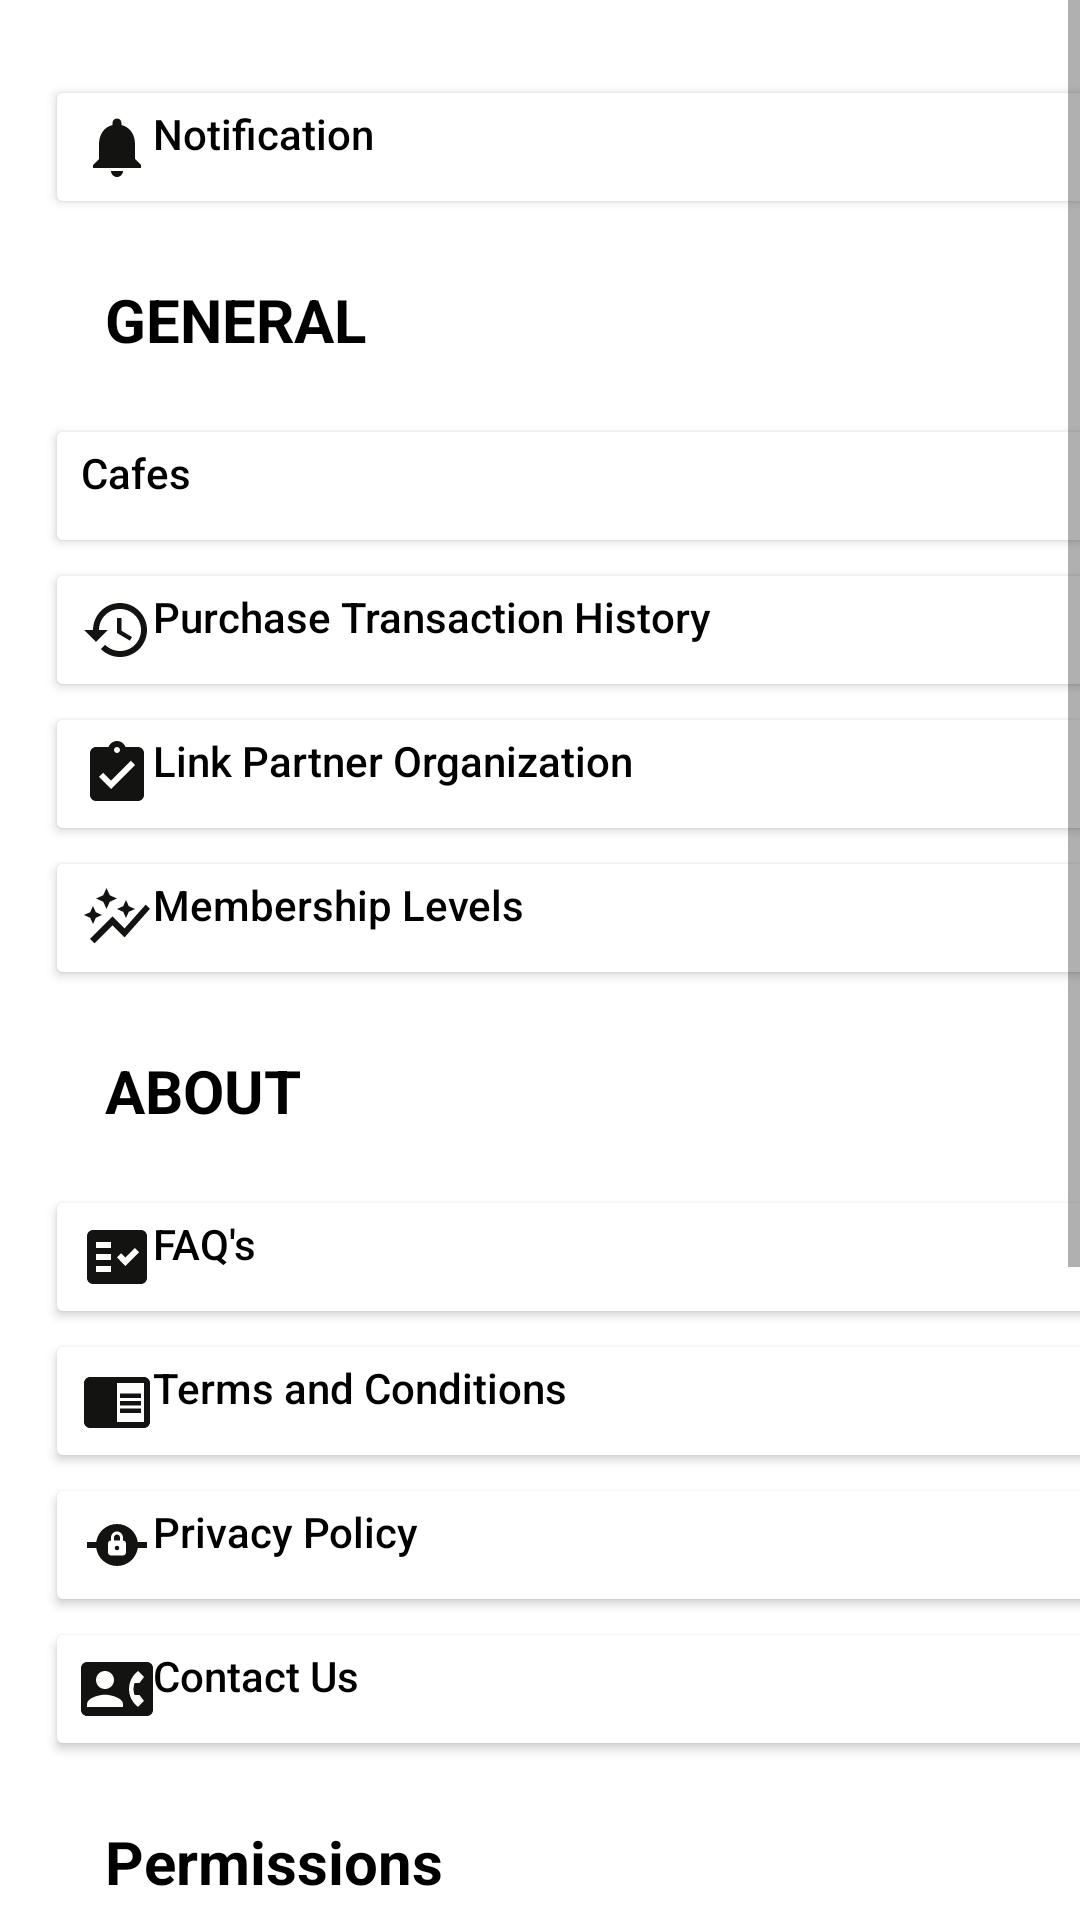

Android layout source for this screen:
<!-- AndroidManifest.xml: application theme AppTheme -->
<!-- res/layout/activity_setting.xml -->
<?xml version="1.0" encoding="utf-8"?>
<RelativeLayout xmlns:android="http://schemas.android.com/apk/res/android"
    xmlns:app="http://schemas.android.com/apk/res-auto"
    xmlns:tools="http://schemas.android.com/tools"
    android:layout_width="match_parent"
    android:layout_height="match_parent"
    android:background="@color/white"
    tools:context=".Setting">


    <ScrollView
        android:layout_width="match_parent"
        android:layout_height="wrap_content">

        <LinearLayout
            android:layout_width="match_parent"
            android:layout_height="wrap_content"
            android:orientation="vertical">

            <RelativeLayout
                android:layout_width="410dp"
                android:layout_height="match_parent"
                android:layout_marginTop="10dp"
                android:layout_marginEnd="30dp"
                android:layout_marginBottom="30dp"
                android:background="#63FFFFFF"
                android:padding="15dp">

                <Button
                    android:id="@+id/notifications"
                    android:layout_width="1380dp"
                    android:layout_height="wrap_content"
                    android:backgroundTint="@color/white"
                    android:drawableLeft="@drawable/ic_baseline_notifications_24"
                    android:drawableRight="@drawable/ic_baseline_arrow_forward_ios_24"
                    android:gravity="left"
                    android:text="Notification"
                    android:textAllCaps="false"
                    android:textColor="@color/black" />


                <TextView
                    android:id="@+id/button_general"
                    android:layout_width="match_parent"
                    android:layout_height="65dp"
                    android:layout_below="@+id/notifications"
                    android:layout_alignParentLeft="true"
                    android:backgroundTint="@color/white"
                    android:gravity="left"
                    android:labelFor="@+id/button_general"
                    android:padding="20dp"
                    android:text="GENERAL"
                    android:textColor="@color/black"
                    android:textSize="20sp"
                    android:textStyle="bold" />

                <Button
                    android:id="@+id/button_cafes"
                    android:layout_width="match_parent"
                    android:layout_height="wrap_content"
                    android:layout_below="@+id/button_general"
                    android:backgroundTint="@color/white"
                    android:drawableLeft="@drawable/ic_baseline_local_cafe_24"
                    android:drawableRight="@drawable/ic_baseline_arrow_forward_ios_24"
                    android:gravity="left"
                    android:text="Cafes"
                    android:textAllCaps="false"
                    android:textColor="@color/black" />

                <Button
                    android:id="@+id/button_history"
                    android:layout_width="match_parent"
                    android:layout_height="wrap_content"
                    android:layout_below="@+id/button_cafes"
                    android:backgroundTint="@color/white"
                    android:drawableLeft="@drawable/ic_baseline_history_24"
                    android:drawableRight="@drawable/ic_baseline_arrow_forward_ios_24"
                    android:gravity="left"
                    android:text="Purchase Transaction History"
                    android:textAllCaps="false"
                    android:textColor="@color/black" />

                <Button
                    android:id="@+id/button_organization"
                    android:layout_width="match_parent"
                    android:layout_height="wrap_content"
                    android:layout_below="@+id/button_history"
                    android:backgroundTint="@color/white"
                    android:drawableLeft="@drawable/ic_baseline_assignment_turned_in_24"
                    android:drawableRight="@drawable/ic_baseline_arrow_forward_ios_24"
                    android:gravity="left"
                    android:text="Link Partner Organization"
                    android:textAllCaps="false"
                    android:textColor="@color/black" />

                <Button
                    android:id="@+id/button_membership"
                    android:layout_width="match_parent"
                    android:layout_height="wrap_content"
                    android:layout_below="@+id/button_organization"
                    android:backgroundTint="@color/white"
                    android:drawableLeft="@drawable/ic_baseline_auto_graph_24"
                    android:drawableRight="@drawable/ic_baseline_arrow_forward_ios_24"
                    android:gravity="left"
                    android:text="Membership Levels"
                    android:textAllCaps="false"
                    android:textColor="@color/black" />

                <TextView
                    android:id="@+id/button_about"
                    android:layout_width="match_parent"
                    android:layout_height="65dp"
                    android:layout_below="@+id/button_membership"
                    android:layout_alignParentLeft="true"
                    android:backgroundTint="@color/white"
                    android:padding="20dp"
                    android:text="ABOUT"
                    android:textColor="@color/black"
                    android:textSize="20sp"
                    android:textStyle="bold" />


                <Button
                    android:id="@+id/button_faqs"
                    android:layout_width="match_parent"
                    android:layout_height="wrap_content"
                    android:layout_below="@+id/button_about"
                    android:backgroundTint="@color/white"
                    android:drawableLeft="@drawable/ic_baseline_fact_check_24"
                    android:drawableRight="@drawable/ic_baseline_arrow_forward_ios_24"
                    android:gravity="left"
                    android:text="FAQ's"
                    android:textAllCaps="false"
                    android:textColor="@color/black" />

                <Button
                    android:id="@+id/button_conditions"
                    android:layout_width="match_parent"
                    android:layout_height="wrap_content"
                    android:layout_below="@+id/button_faqs"
                    android:backgroundTint="@color/white"
                    android:drawableLeft="@drawable/ic_baseline_chrome_reader_mode_24"
                    android:drawableRight="@drawable/ic_baseline_arrow_forward_ios_24"
                    android:gravity="left"
                    android:text="Terms and Conditions"
                    android:textAllCaps="false"
                    android:textColor="@color/black" />

                <Button
                    android:id="@+id/button_policy"
                    android:layout_width="match_parent"
                    android:layout_height="wrap_content"
                    android:layout_below="@+id/button_conditions"
                    android:backgroundTint="@color/white"
                    android:drawableLeft="@drawable/ic_baseline_private_connectivity_24"
                    android:drawableRight="@drawable/ic_baseline_arrow_forward_ios_24"
                    android:gravity="left"
                    android:text="Privacy Policy"
                    android:textAllCaps="false"
                    android:textColor="@color/black" />

                <Button
                    android:id="@+id/button_contact"
                    android:layout_width="match_parent"
                    android:layout_height="wrap_content"
                    android:layout_below="@+id/button_policy"
                    android:backgroundTint="@color/white"
                    android:drawableLeft="@drawable/ic_baseline_contact_phone_24"
                    android:drawableRight="@drawable/ic_baseline_arrow_forward_ios_24"
                    android:gravity="left"
                    android:text="Contact Us"
                    android:textAllCaps="false"
                    android:textColor="@color/black" />

                <TextView
                    android:id="@+id/button_permission"
                    android:layout_width="match_parent"
                    android:layout_height="65dp"
                    android:layout_below="@+id/button_contact"
                    android:layout_alignParentLeft="true"
                    android:backgroundTint="@color/white"
                    android:padding="20dp"
                    android:text="Permissions"
                    android:textColor="@color/black"
                    android:textSize="20sp"
                    android:textStyle="bold" />

                <Switch
                    android:id="@+id/switch1"
                    android:layout_width="match_parent"
                    android:layout_height="40dp"
                    android:layout_below="@+id/button_permission"
                    android:text="Notifications"
                    android:textSize="19dp" />

                <Switch
                    android:id="@+id/switch2"
                    android:layout_width="match_parent"
                    android:layout_height="40dp"
                    android:layout_below="@+id/switch1"
                    android:text="Location"
                    android:textSize="19dp" />

                <TextView
                    android:id="@+id/button_account"
                    android:layout_width="match_parent"
                    android:layout_height="65dp"
                    android:layout_below="@+id/switch2"
                    android:layout_alignParentLeft="true"
                    android:backgroundTint="@color/white"
                    android:padding="20dp"
                    android:text="ACCOUNT"
                    android:textColor="@color/black"
                    android:textSize="20sp"
                    android:textStyle="bold" />

                <Button
                    android:id="@+id/button_logout"
                    android:layout_width="match_parent"
                    android:layout_height="wrap_content"
                    android:layout_below="@+id/button_account"
                    android:backgroundTint="@color/white"
                    android:drawableLeft="@drawable/ic_baseline_logout_24"
                    android:gravity="left"
                    android:text="Logout"
                    android:textAllCaps="false"
                    android:textColor="@color/black" />

                <TextView
                    android:id="@+id/button_v151"
                    android:layout_width="match_parent"
                    android:layout_height="80dp"
                    android:layout_below="@+id/button_logout"
                    android:backgroundTint="@color/white"
                    android:padding="30dp"
                    android:text="v151"
                    android:textAllCaps="false"
                    android:textColor="@color/black" />


            </RelativeLayout>
        </LinearLayout>
    </ScrollView>

</RelativeLayout>
<!-- resources referenced by this layout -->
<resources>
  <color name="black">#FF000000</color>
  <color name="white">#FFFFFF</color>
  <!-- drawable ic_baseline_chrome_reader_mode_24 (drawable) -->
  <vector android:autoMirrored="true" android:height="24dp"
      android:tint="#131312" android:viewportHeight="24"
      android:viewportWidth="24" android:width="24dp" xmlns:android="http://schemas.android.com/apk/res/android">
      <path android:fillColor="@android:color/white" android:pathData="M13,12h7v1.5h-7zM13,9.5h7L20,11h-7zM13,14.5h7L20,16h-7zM21,4L3,4c-1.1,0 -2,0.9 -2,2v13c0,1.1 0.9,2 2,2h18c1.1,0 2,-0.9 2,-2L23,6c0,-1.1 -0.9,-2 -2,-2zM21,19h-9L12,6h9v13z"/>
  </vector>
  <!-- drawable ic_baseline_fact_check_24 (drawable) -->
  <vector android:autoMirrored="true" android:height="24dp"
      android:tint="#131312" android:viewportHeight="24"
      android:viewportWidth="24" android:width="24dp" xmlns:android="http://schemas.android.com/apk/res/android">
      <path android:fillColor="@android:color/white"
          android:fillType="evenOdd" android:pathData="M20,3H4C2.9,3 2,3.9 2,5v14c0,1.1 0.9,2 2,2h16c1.1,0 2,-0.9 2,-2V5C22,3.9 21.1,3 20,3zM10,17H5v-2h5V17zM10,13H5v-2h5V13zM10,9H5V7h5V9zM14.82,15L12,12.16l1.41,-1.41l1.41,1.42L17.99,9l1.42,1.42L14.82,15z"/>
  </vector>
  <!-- drawable ic_baseline_history_24 (drawable) -->
  <vector android:height="24dp" android:tint="#131312"
      android:viewportHeight="24" android:viewportWidth="24"
      android:width="24dp" xmlns:android="http://schemas.android.com/apk/res/android">
      <path android:fillColor="@android:color/white" android:pathData="M13,3c-4.97,0 -9,4.03 -9,9L1,12l3.89,3.89 0.07,0.14L9,12L6,12c0,-3.87 3.13,-7 7,-7s7,3.13 7,7 -3.13,7 -7,7c-1.93,0 -3.68,-0.79 -4.94,-2.06l-1.42,1.42C8.27,19.99 10.51,21 13,21c4.97,0 9,-4.03 9,-9s-4.03,-9 -9,-9zM12,8v5l4.28,2.54 0.72,-1.21 -3.5,-2.08L13.5,8L12,8z"/>
  </vector>
  <!-- drawable ic_baseline_logout_24 (drawable) -->
  <vector android:autoMirrored="true" android:height="24dp"
      android:tint="#131312" android:viewportHeight="24"
      android:viewportWidth="24" android:width="24dp" xmlns:android="http://schemas.android.com/apk/res/android">
      <path android:fillColor="@android:color/white" android:pathData="M17,7l-1.41,1.41L18.17,11H8v2h10.17l-2.58,2.58L17,17l5,-5zM4,5h8V3H4c-1.1,0 -2,0.9 -2,2v14c0,1.1 0.9,2 2,2h8v-2H4V5z"/>
  </vector>
  <!-- drawable ic_baseline_notifications_24 (drawable) -->
  <vector android:height="24dp" android:tint="#131312"
      android:viewportHeight="24" android:viewportWidth="24"
      android:width="24dp" xmlns:android="http://schemas.android.com/apk/res/android">
      <path android:fillColor="@android:color/white" android:pathData="M12,22c1.1,0 2,-0.9 2,-2h-4c0,1.1 0.89,2 2,2zM18,16v-5c0,-3.07 -1.64,-5.64 -4.5,-6.32L13.5,4c0,-0.83 -0.67,-1.5 -1.5,-1.5s-1.5,0.67 -1.5,1.5v0.68C7.63,5.36 6,7.92 6,11v5l-2,2v1h16v-1l-2,-2z"/>
  </vector>
  <style name="AppTheme" parent="Theme.AppCompat.Light.DarkActionBar">
          
          <item name="colorPrimary">@color/white</item>
          <item name="colorPrimaryDark">@color/dark</item>
          <item name="colorAccent">@color/brown</item>
  
          <item name="bottomSheetDialogTheme">@style/AppBottomSheetDialogTheme</item>
      </style>
  <color name="dark">#CCCCCC</color>
  <color name="brown">#550303</color>
  <style name="AppBottomSheetDialogTheme" parent="Theme.Design.Light.BottomSheetDialog">
          <item name="bottomSheetStyle">@style/AppModalStyle</item>
      </style>
  <style name="AppModalStyle" parent="Widget.Design.BottomSheet.Modal">
          <item name="android:background">@drawable/shape</item>
      </style>
  <!-- drawable shape (drawable) -->
  <?xml version="1.0" encoding="utf-8"?>
  <shape xmlns:android="http://schemas.android.com/apk/res/android">
   <solid android:color="@color/white"/>
      <corners android:topRightRadius="20dp" android:topLeftRadius="20dp"/>
  </shape>
</resources>
